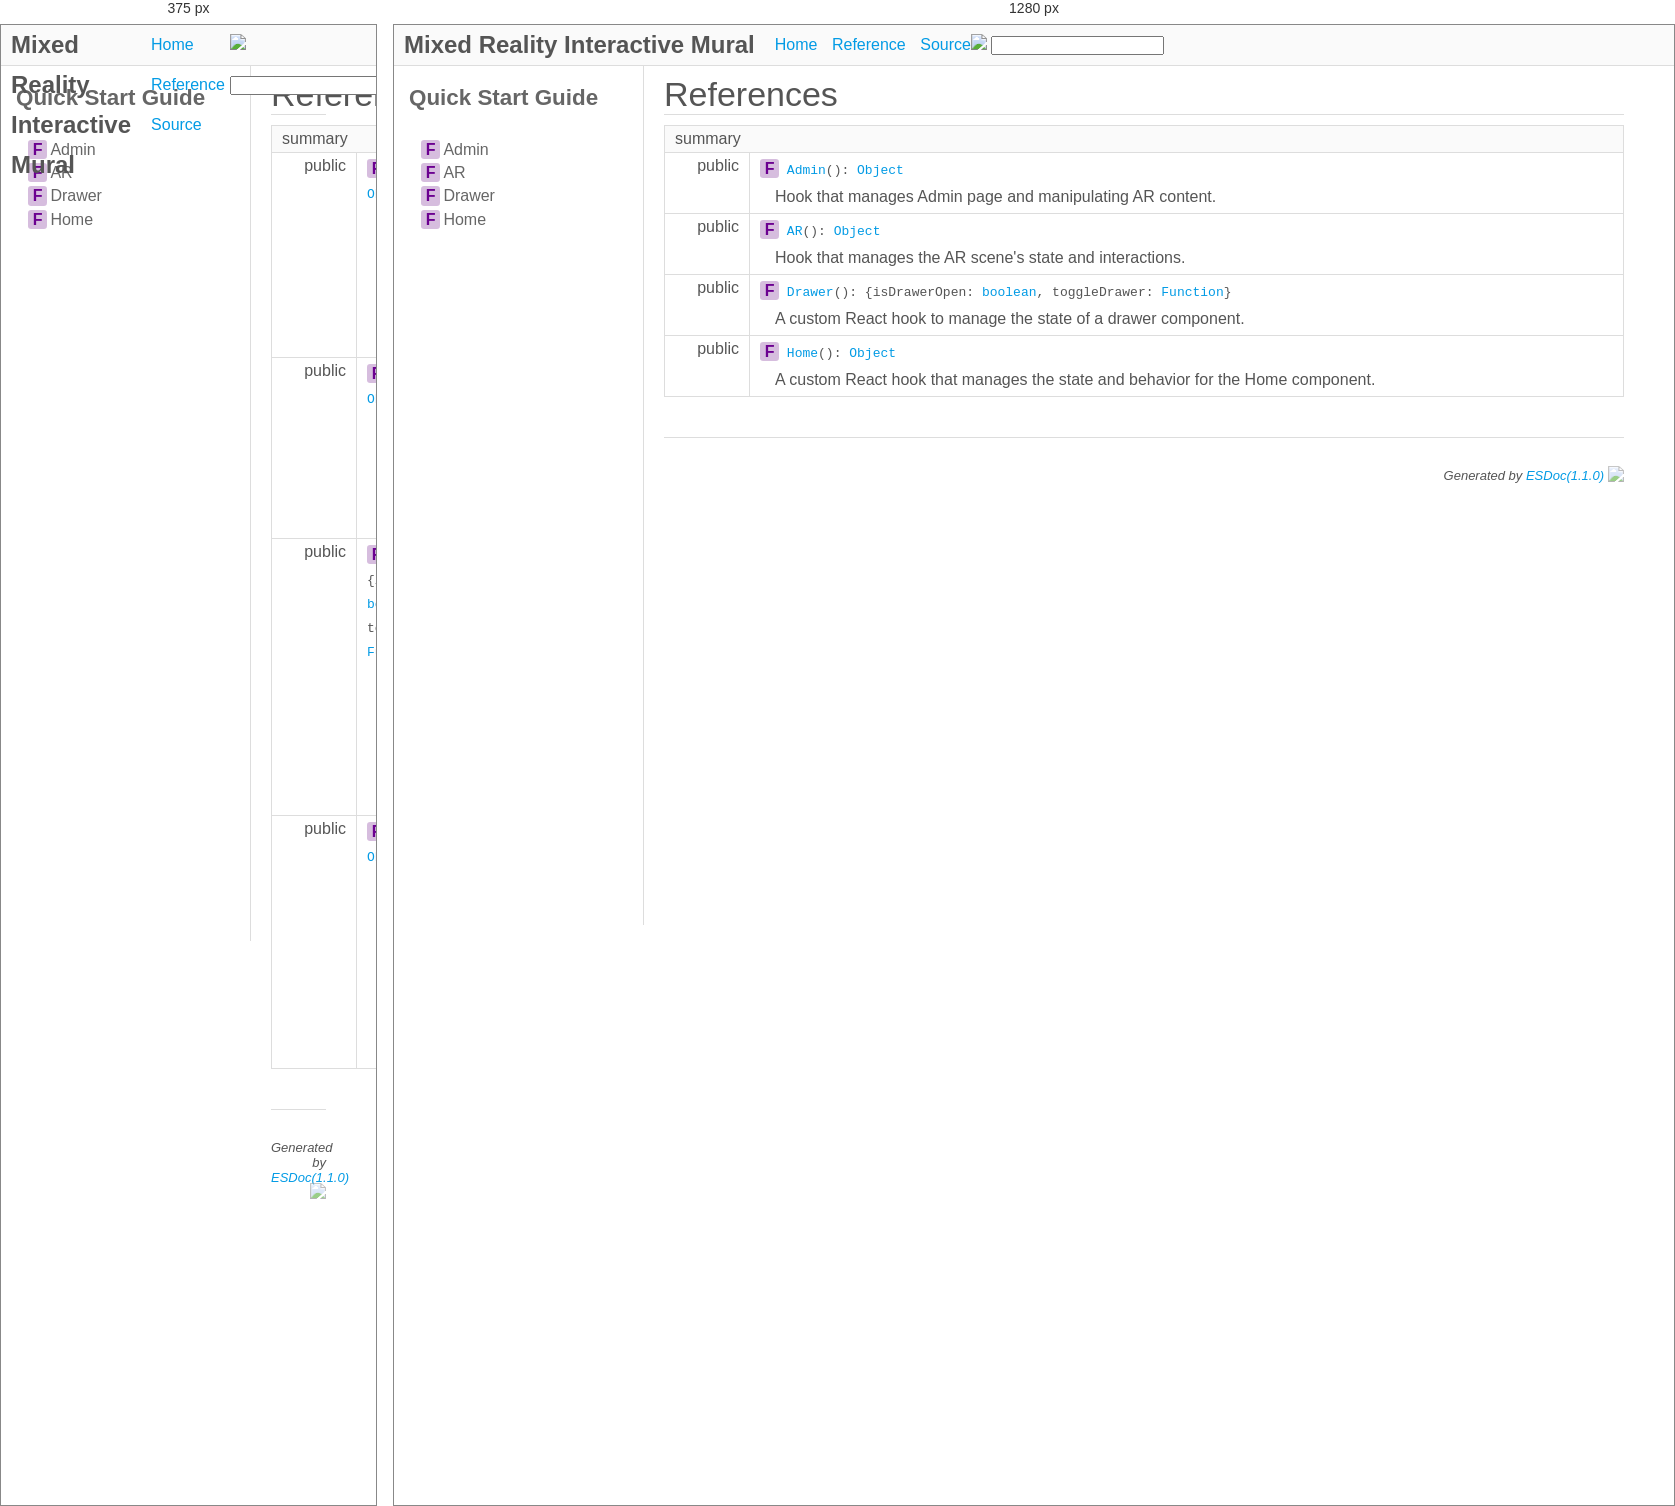
Rendered at 375 px and 1280 px, left to right.

<!-- file: identifiers.html -->
<!DOCTYPE html>
<html>
<head>
  <meta charset="utf-8">
  <base data-ice="baseUrl">
  <title data-ice="title">Reference | mrinteractivemural.client</title>
  <link type="text/css" rel="stylesheet" href="css/style.css">
  <link type="text/css" rel="stylesheet" href="css/prettify-tomorrow.css">
  <script src="script/prettify/prettify.js"></script>
  <script src="script/manual.js"></script>
</head>
<body class="layout-container" data-ice="rootContainer">

<header>
  <div class="header-title">Mixed Reality Interactive Mural</div>
  <nav class="header-nav">
    <a href="./">Home</a>
    <a href="identifiers.html">Reference</a>
    <a href="source.html">Source</a>
  </nav>
  <div class="search-box">
    <span>
      <img src="./image/search.png">
      <span class="search-input-edge"></span><input class="search-input"><span class="search-input-edge"></span>
    </span>
    <ul class="search-result"></ul>
  </div>
</header>

<nav class="navigation" data-ice="nav"><div>
  <ul>
    <li class="quick-start-guide"><a href="function/quickstart.html">Quick Start Guide</a></li>
    <li data-ice="doc"><span data-ice="kind" class="kind-function">F</span><span data-ice="name"><span><a href="function/index.html#static-function-Admin">Admin</a></span></span></li>
  <li data-ice="doc"><span data-ice="kind" class="kind-function">F</span><span data-ice="name"><span><a href="function/index.html#static-function-AR">AR</a></span></span></li>
<li data-ice="doc"><span data-ice="kind" class="kind-function">F</span><span data-ice="name"><span><a href="function/index.html#static-function-Drawer">Drawer</a></span></span></li>
<li data-ice="doc"><span data-ice="kind" class="kind-function">F</span><span data-ice="name"><span><a href="function/index.html#static-function-Home">Home</a></span></span></li>
</ul>
</div>
</nav>

<div class="content" data-ice="content"><h1>References</h1>

<div class="identifiers-wrap">
  <div>
    
  <div data-ice="dirSummaryWrap">
      
      <div data-ice="dirSummary"><table class="summary" data-ice="summary">
  <thead><tr><td data-ice="title" colspan="3">summary</td></tr></thead>
  <tbody>
  
      <tr data-ice="target">
    <td>
      <span class="access" data-ice="access">public</span>
      <span class="override" data-ice="override"></span>
    </td>
    <td>
      <div>
        <p>
		<span data-ice="kind-icon" class="kind-function">F</span>
          <span class="code" data-ice="name"><span><a href="function/index.html#static-function-Admin">Admin</a></span></span><span class="code" data-ice="signature">(): <span><a href="https://developer.mozilla.org/en-US/docs/Web/JavaScript/Reference/Global_Objects/Object">Object</a></span></span>
        </p>
      </div>
      <div>
        <div data-ice="description"><p>Hook that manages Admin page and manipulating AR content.</p>
</div>
      </div>
    </td>
    <td>
    </td>
  </tr>
  
  <tr data-ice="target">
    <td>
      <span class="access" data-ice="access">public</span>
      
      
      
      <span class="override" data-ice="override"></span>
    </td>
    <td>
      <div>
        <p>
          <span data-ice="kind-icon" class="kind-function">F</span>
          
          
          <span class="code" data-ice="name"><span><a href="function/index.html#static-function-AR">AR</a></span></span><span class="code" data-ice="signature">(): <span><a href="https://developer.mozilla.org/en-US/docs/Web/JavaScript/Reference/Global_Objects/Object">Object</a></span></span>
        </p>
      </div>
      <div>
        
        
        <div data-ice="description"><p>Hook that manages the AR scene&apos;s state and interactions.</p>
</div>
      </div>
    </td>
    <td>
      
      
    </td>
  </tr>
<tr data-ice="target">
    <td>
      <span class="access" data-ice="access">public</span>
      
      
      
      <span class="override" data-ice="override"></span>
    </td>
    <td>
      <div>
        <p>
          <span data-ice="kind-icon" class="kind-function">F</span>
          
          
          <span class="code" data-ice="name"><span><a href="function/index.html#static-function-Drawer">Drawer</a></span></span><span class="code" data-ice="signature">(): {isDrawerOpen: <span><a href="https://developer.mozilla.org/en-US/docs/Web/JavaScript/Reference/Global_Objects/Boolean">boolean</a></span>, toggleDrawer: <span><a href="https://developer.mozilla.org/en-US/docs/Web/JavaScript/Reference/Global_Objects/Function">Function</a></span>}</span>
        </p>
      </div>
      <div>
        
        
        <div data-ice="description"><p>A custom React hook to manage the state of a drawer component.</p>
</div>
      </div>
    </td>
    <td>
      
      
    </td>
  </tr>
<tr data-ice="target">
    <td>
      <span class="access" data-ice="access">public</span>
      
      
      
      <span class="override" data-ice="override"></span>
    </td>
    <td>
      <div>
        <p>
          <span data-ice="kind-icon" class="kind-function">F</span>
          
          
          <span class="code" data-ice="name"><span><a href="function/index.html#static-function-Home">Home</a></span></span><span class="code" data-ice="signature">(): <span><a href="https://developer.mozilla.org/en-US/docs/Web/JavaScript/Reference/Global_Objects/Object">Object</a></span></span>
        </p>
      </div>
      <div>
        
        
        <div data-ice="description"><p>A custom React hook that manages the state and behavior for the Home component.</p>
</div>
      </div>
    </td>
    <td>
      
      
    </td>
  </tr>
</tbody>
</table>
</div>
    </div>
</div>

  
</div>
</div>

<footer class="footer">
  Generated by <a href="https://esdoc.org">ESDoc<span data-ice="esdocVersion">(1.1.0)</span><img src="./image/esdoc-logo-mini-black.png"></a>
</footer>

<script src="script/search_index.js"></script>
<script src="script/search.js"></script>
<script src="script/pretty-print.js"></script>
<script src="script/inherited-summary.js"></script>
<script src="script/test-summary.js"></script>
<script src="script/inner-link.js"></script>
<script src="script/patch-for-local.js"></script>
</body>
</html>


/* @media block from css/style.css */
@media (max-width: 600px) {
    .header-nav a:not(:last-child) {
        margin-right: 5px;
    }
}